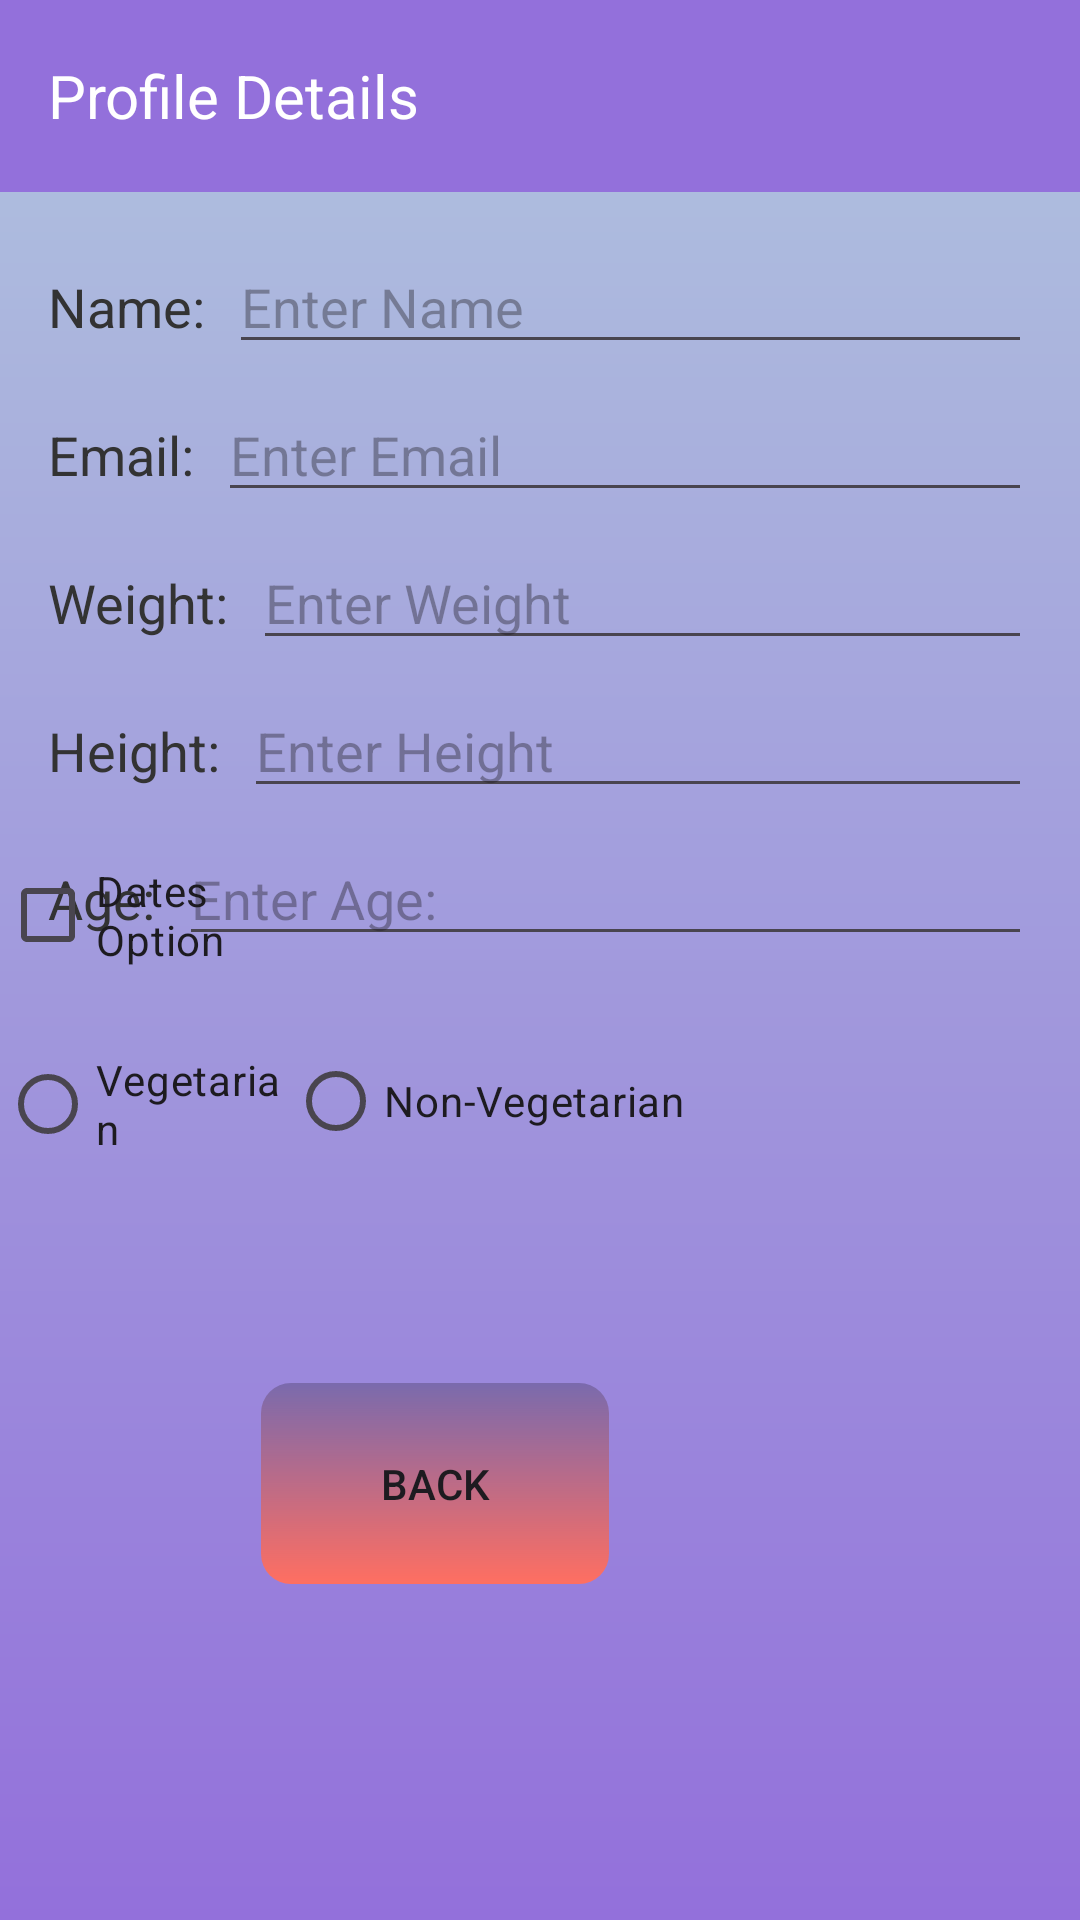

Here is an Android app screen rendered from its layout file. Give the layout XML and the strings, colors and styles it references.
<!-- AndroidManifest.xml: application theme Theme.DietPro -->
<!-- res/layout/activity_profile.xml -->
<?xml version="1.0" encoding="utf-8"?>
<RelativeLayout xmlns:android="http://schemas.android.com/apk/res/android"
    android:layout_width="match_parent"
    android:layout_height="match_parent"
    xmlns:tools="http://schemas.android.com/tools"
    android:background="@drawable/background_gradient">

    <androidx.appcompat.widget.Toolbar
        android:id="@+id/toolbar"
        android:layout_width="match_parent"
        android:layout_height="?attr/actionBarSize"
        android:background="#9370DB">

        <TextView
            android:id="@+id/toolbarTitle"
            android:layout_width="wrap_content"
            android:layout_height="wrap_content"
            android:text="@string/profile_details"
            android:textColor="#FFFFFF"
            android:textSize="20sp" />

    </androidx.appcompat.widget.Toolbar>

    <LinearLayout
        android:layout_width="match_parent"
        android:layout_height="wrap_content"
        android:orientation="vertical"
        android:layout_below="@id/toolbar"
        android:padding="16dp">

        <LinearLayout
            android:layout_width="match_parent"
            android:layout_height="wrap_content"
            android:orientation="horizontal"
            android:layout_marginBottom="8dp">

            <TextView
                android:id="@+id/labelName"
                android:layout_width="wrap_content"
                android:layout_height="wrap_content"
                android:text="@string/name"
                android:textSize="18sp"
                android:textColor="#333333" />

            <EditText
                android:id="@+id/editTextName"
                android:layout_width="0dp"
                android:layout_height="wrap_content"
                android:layout_marginStart="8dp"
                android:layout_weight="1"
                android:hint="@string/enter_name"
                android:inputType="text"
                android:textColor="#333333"
                android:textSize="18sp"
                tools:ignore="TouchTargetSizeCheck" />
        </LinearLayout>

        <LinearLayout
            android:layout_width="match_parent"
            android:layout_height="wrap_content"
            android:orientation="horizontal"
            android:layout_marginBottom="8dp">

            <TextView
                android:id="@+id/labelEmail"
                android:layout_width="wrap_content"
                android:layout_height="wrap_content"
                android:text="@string/email"
                android:textSize="18sp"
                android:textColor="#333333" />

            <EditText
                android:id="@+id/editTextEmail"
                android:layout_width="0dp"
                android:layout_height="wrap_content"
                android:layout_marginStart="8dp"
                android:layout_weight="1"
                android:hint="@string/enter_email"
                android:inputType="textEmailAddress"
                android:textColor="#333333"
                android:textSize="18sp"
                tools:ignore="TouchTargetSizeCheck" />
        </LinearLayout>

        <LinearLayout
            android:layout_width="match_parent"
            android:layout_height="wrap_content"
            android:orientation="horizontal"
            android:layout_marginBottom="8dp">

            <TextView
                android:id="@+id/labelWeight"
                android:layout_width="wrap_content"
                android:layout_height="wrap_content"
                android:text="@string/weight"
                android:textSize="18sp"
                android:textColor="#333333" />

            <EditText
                android:id="@+id/editTextWeight"
                android:layout_width="0dp"
                android:layout_height="wrap_content"
                android:layout_marginStart="8dp"
                android:layout_weight="1"
                android:hint="@string/enter_weight"
                android:inputType="numberDecimal"
                android:textColor="#333333"
                android:textSize="18sp"
                tools:ignore="TouchTargetSizeCheck" />
        </LinearLayout>

        <LinearLayout
            android:layout_width="match_parent"
            android:layout_height="wrap_content"
            android:orientation="horizontal"
            android:layout_marginBottom="8dp">

            <TextView
                android:id="@+id/labelHeight"
                android:layout_width="wrap_content"
                android:layout_height="wrap_content"
                android:text="@string/height"
                android:textSize="18sp"
                android:textColor="#333333" />

            <EditText
                android:id="@+id/editTextHeight"
                android:layout_width="0dp"
                android:layout_height="wrap_content"
                android:layout_marginStart="8dp"
                android:layout_weight="1"
                android:hint="@string/enter_height"
                android:inputType="numberDecimal"
                android:textColor="#333333"
                android:textSize="18sp"
                tools:ignore="TouchTargetSizeCheck" />
        </LinearLayout>

        <LinearLayout
            android:layout_width="match_parent"
            android:layout_height="wrap_content"
            android:orientation="horizontal"
            android:layout_marginBottom="8dp">

            <TextView
                android:id="@+id/labelAge"
                android:layout_width="wrap_content"
                android:layout_height="wrap_content"
                android:text="@string/age"
                android:textSize="18sp"
                android:textColor="#333333" />

            <EditText
                android:id="@+id/editTextAge"
                android:layout_width="0dp"
                android:layout_height="wrap_content"
                android:layout_marginStart="8dp"
                android:layout_weight="1"
                android:hint="@string/enter_age"
                android:inputType="number"
                android:textColor="#333333"
                android:textSize="18sp"
                tools:ignore="TouchTargetSizeCheck" />
        </LinearLayout>

    </LinearLayout>

    <CheckBox
        android:id="@+id/checkBoxDates"
        android:layout_width="wrap_content"
        android:layout_height="wrap_content"
        android:layout_alignParentEnd="true"
        android:layout_alignParentBottom="true"
        android:layout_marginTop="16dp"
        android:layout_marginEnd="283dp"
        android:layout_marginBottom="311dp"
        android:text="@string/dates_option" />

    <RadioGroup
        android:id="@+id/radioGroupDiet"
        android:layout_width="wrap_content"
        android:layout_height="wrap_content"
        android:orientation="horizontal">

    </RadioGroup>

    <Button
        android:id="@+id/btnBack"
        android:layout_width="116dp"
        android:layout_height="67dp"
        android:layout_alignParentEnd="true"
        android:layout_alignParentBottom="true"
        android:layout_marginStart="16dp"
        android:layout_marginEnd="157dp"
        android:layout_marginBottom="112dp"
        android:background="@drawable/button_background_gradient"
        android:text="@string/back"
        tools:ignore="SpeakableTextPresentCheck" />

    <RadioButton
        android:id="@+id/radioButtonVeg"
        android:layout_width="125dp"
        android:layout_height="wrap_content"
        android:layout_alignParentEnd="true"
        android:layout_alignParentBottom="true"
        android:layout_marginEnd="264dp"
        android:layout_marginBottom="248dp"
        android:text="@string/vegetarian" />

    <RadioButton
        android:id="@+id/radioButtonNonVeg"
        android:layout_width="168dp"
        android:layout_height="wrap_content"
        android:layout_alignParentEnd="true"
        android:layout_alignParentBottom="true"
        android:layout_marginEnd="96dp"
        android:layout_marginBottom="249dp"
        android:text="@string/non_vegetarian" />

</RelativeLayout>
<!-- resources referenced by this layout -->
<resources>
  <!-- drawable background_gradient (drawable) -->
  <?xml version="1.0" encoding="utf-8"?>
  <shape xmlns:android="http://schemas.android.com/apk/res/android">
      <gradient
          android:startColor="#9370DB"
          android:endColor="#B0C4DE"
          android:angle="90"
      />
  </shape>
  <!-- drawable button_background_gradient (drawable) -->
  <?xml version="1.0" encoding="utf-8"?>
  <shape xmlns:android="http://schemas.android.com/apk/res/android">
      <gradient
          android:startColor="@color/cardview_shadow_start_color"
          android:endColor="#FF6F61"
          android:angle="30" />
  
      <corners android:radius="10dp"/>
  </shape>
  <string name="age">Age:</string>
  <string name="back">Back</string>
  <string name="dates_option">Dates Option</string>
  <string name="email">Email:</string>
  <string name="enter_age">Enter Age:</string>
  <string name="enter_email">Enter Email</string>
  <string name="enter_height">Enter Height</string>
  <string name="enter_name">Enter Name</string>
  <string name="enter_weight">Enter Weight</string>
  <string name="height">Height:</string>
  <string name="name">Name:</string>
  <string name="non_vegetarian">Non-Vegetarian</string>
  <string name="profile_details">Profile Details</string>
  <string name="vegetarian">Vegetarian</string>
  <string name="weight">Weight:</string>
  <style name="Theme.DietPro" parent="Base.Theme.DietPro" />
  <style name="Base.Theme.DietPro" parent="Theme.Material3.DayNight.NoActionBar">
          
          
      </style>
</resources>
